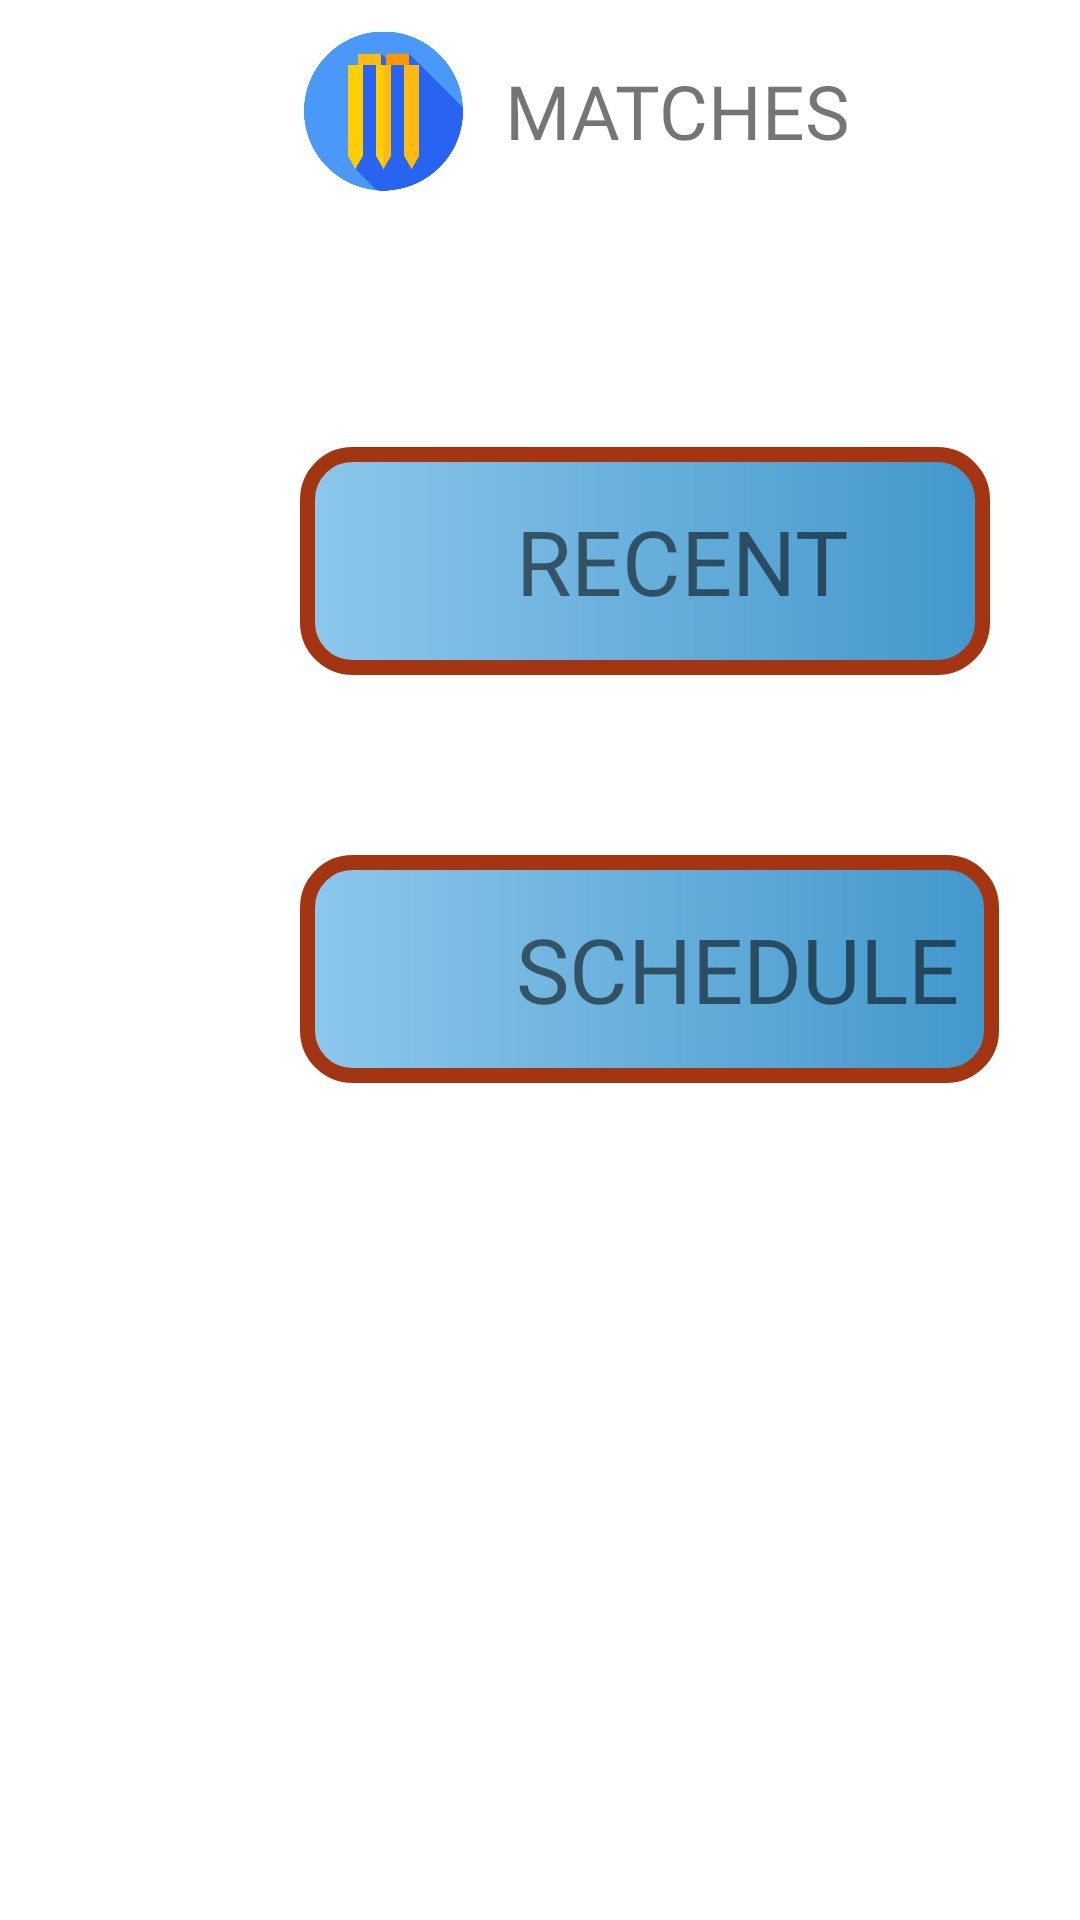

The Android layout XML behind this screen, and the referenced resources:
<!-- AndroidManifest.xml: application theme Theme.Sportzz -->
<!-- res/layout/activity_matches_main.xml -->
<?xml version="1.0" encoding="utf-8"?>
<LinearLayout xmlns:android="http://schemas.android.com/apk/res/android"
    xmlns:app="http://schemas.android.com/apk/res-auto"
    xmlns:tools="http://schemas.android.com/tools"
    android:layout_width="match_parent"
    android:layout_height="match_parent"
    android:orientation="vertical"
    tools:context=".matches_main">

    <LinearLayout
        android:layout_width="185dp"
        android:layout_height="wrap_content"
        android:layout_marginLeft="100dp"
        android:orientation="horizontal"
        android:layout_marginTop="5dp"
        android:gravity="center">

        <ImageView
            android:layout_width="53dp"
            android:layout_height="64dp"
            android:src="@drawable/matches">

        </ImageView>

        <TextView
            android:layout_width="wrap_content"
            android:layout_height="wrap_content"
            android:layout_marginLeft="14dp"
            android:fontFamily="@font/bold"
            android:text="MATCHES"
            android:textSize="25dp">

        </TextView>

    </LinearLayout>

    <LinearLayout
        android:id="@+id/recent"
        android:layout_width="230dp"
        android:layout_height="76dp"
        android:layout_marginLeft="100dp"
        android:layout_marginTop="80dp"
        android:background="@drawable/round_for_main_matches"
        android:padding="10dp">

        <ImageView
            android:layout_width="62dp"
            android:layout_height="53dp"
            android:src="@drawable/result"></ImageView>

        <TextView
            android:layout_width="123dp"
            android:layout_height="wrap_content"
            android:layout_gravity="center"
            android:text="RECENT"
            android:textSize="30dp"></TextView>

    </LinearLayout>

    <LinearLayout
        android:id="@+id/schedule"
        android:layout_width="233dp"
        android:layout_height="76dp"
        android:layout_marginLeft="100dp"
        android:layout_marginTop="60dp"
        android:background="@drawable/round_for_main_matches"
        android:padding="10dp">

        <ImageView
            android:layout_width="62dp"
            android:layout_height="58dp"
            android:src="@drawable/schedule"></ImageView>

        <TextView
            android:layout_width="172dp"
            android:layout_height="wrap_content"
            android:layout_gravity="center"
            android:text="SCHEDULE"
            android:textSize="30dp"></TextView>

    </LinearLayout>

</LinearLayout>
<!-- resources referenced by this layout -->
<resources>
  <!-- drawable matches: png bitmap (drawable, 17448 bytes) -->
  <!-- drawable round_for_main_matches (drawable) -->
  <?xml version="1.0" encoding="utf-8"?>
  <shape xmlns:android="http://schemas.android.com/apk/res/android">
  
      <corners android:bottomRightRadius="15dp"
          android:bottomLeftRadius="15dp"
          android:topRightRadius="15dp"
          android:topLeftRadius="15dp"/>
  
      <stroke android:width="5dp"
          android:color="#A33512"/>
  
      <gradient android:startColor="#8DC7EC"
          android:angle="360"
          android:endColor="@color/theme"></gradient>
  
  </shape>
  <style name="Theme.Sportzz" parent="Theme.MaterialComponents.DayNight.DarkActionBar">
          
          <item name="colorPrimary">@color/purple_500</item>
          <item name="colorPrimaryVariant">@color/purple_700</item>
          <item name="colorOnPrimary">@color/white</item>
          
          <item name="colorSecondary">@color/teal_200</item>
          <item name="colorSecondaryVariant">@color/teal_700</item>
          <item name="colorOnSecondary">@color/black</item>
          
          <item name="android:statusBarColor">?attr/colorPrimaryVariant</item>
          
      </style>
  <color name="theme">#4297CB</color>
  <color name="purple_500">#FF6200EE</color>
  <color name="purple_700">#FF3700B3</color>
  <color name="white">#FFFFFFFF</color>
  <color name="teal_200">#FF03DAC5</color>
  <color name="teal_700">#FF018786</color>
  <color name="black">#FF000000</color>
</resources>
